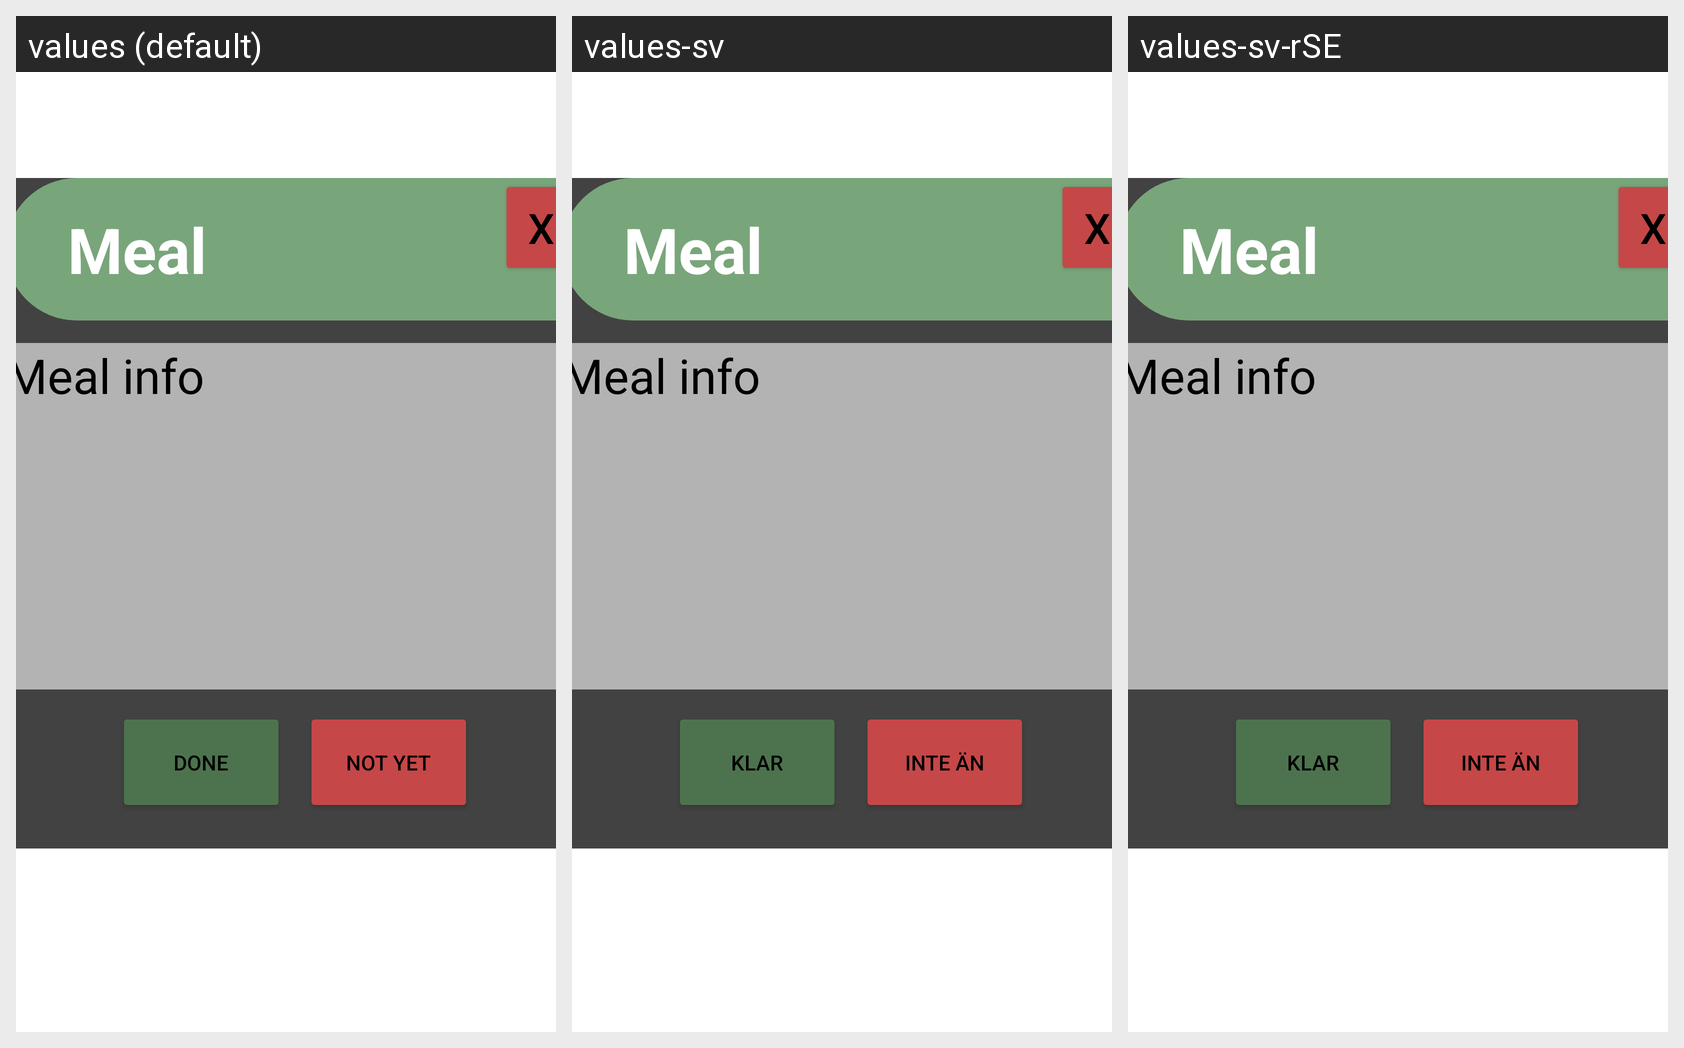

Translations of the strings shown on this Android screen, per locale in the grid:
Android screen res/layout/popup_meal_info_elderly.xml rendered under 3 locales, left to right: values (default), values-sv, values-sv-rSE. Device: Nexus 5 (rendered at 1080×1920; each locale shown at half size, 540×960, under a caption strip naming it); theme Theme.Application_team3.
Strings drawn on this screen, with the default value and each locale's value (text and hints the layout hard-codes, and strings that could not be matched under every locale, appear in the picture but are not listed):

done
  values: DONE
  values-sv: KLAR
  values-sv-rSE: KLAR

not_yet
  values: NOT YET
  values-sv: INTE ÄN
  values-sv-rSE: INTE ÄN
